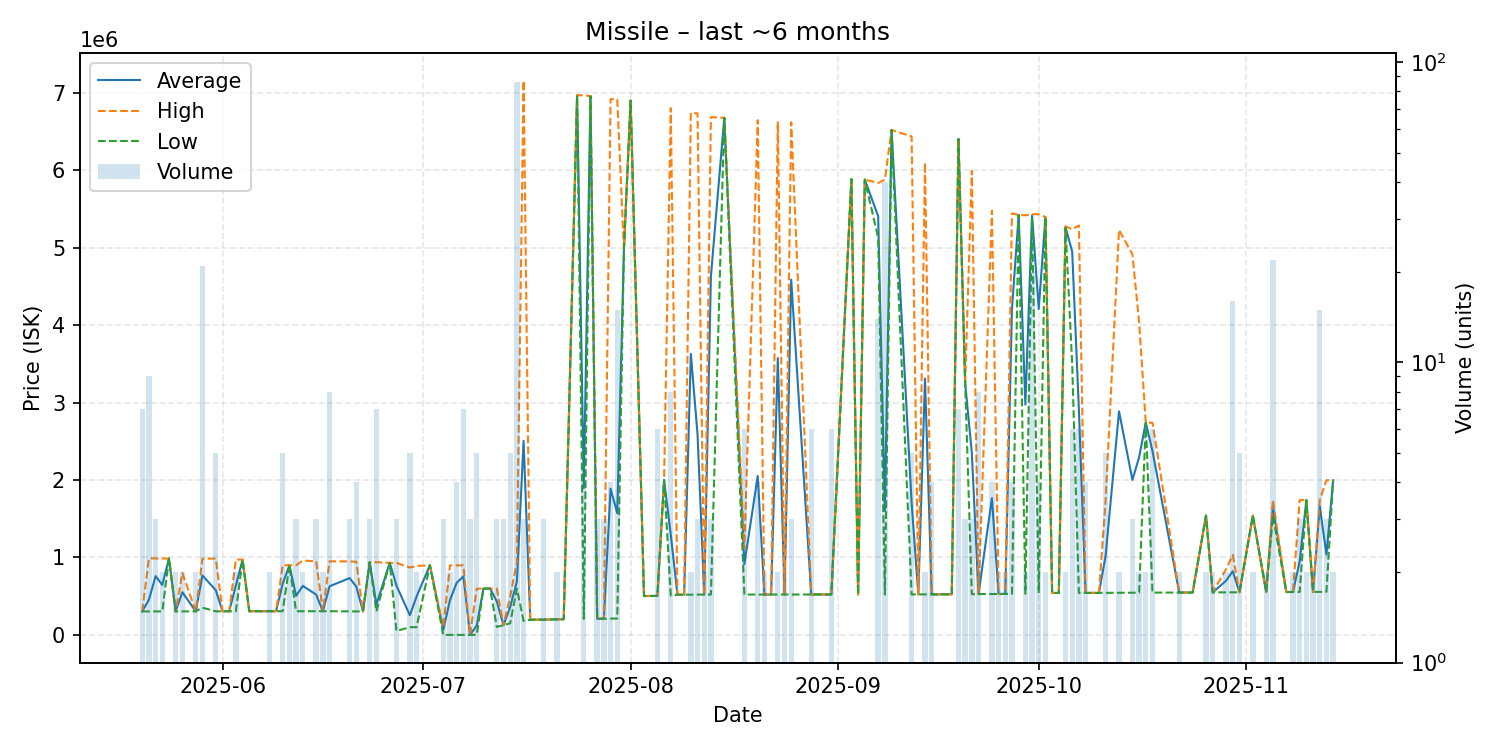

Values plotted in this chart, from the file beside it:
date, average, highest, lowest, order_count, volume
2025-05-20, 302814, 302900, 302700, 5, 7
2025-05-21, 454911, 987800, 302700, 7, 9
2025-05-22, 759300, 987600, 302700, 2, 3
2025-05-23, 644750, 986600, 302900, 2, 2
2025-05-24, 986200, 986200, 986200, 1, 1
2025-05-25, 303250, 303300, 303200, 2, 2
2025-05-26, 551600, 799900, 303300, 2, 2
2025-05-28, 303300, 303300, 303300, 2, 2
2025-05-29, 768010, 985500, 351600, 13, 21
2025-05-31, 576600, 985500, 304100, 4, 5
2025-06-01, 305100, 305100, 305100, 1, 1
2025-06-02, 305000, 305000, 305000, 1, 1
2025-06-03, 639550, 974000, 305100, 2, 2
2025-06-04, 971800, 971800, 971800, 1, 1
2025-06-05, 305600, 305600, 305600, 1, 1
2025-06-06, 305600, 305600, 305600, 1, 1
2025-06-07, 305600, 305600, 305600, 1, 1
2025-06-08, 305500, 305500, 305500, 2, 2
2025-06-09, 305600, 305600, 305600, 1, 1
2025-06-10, 662140, 899800, 305600, 5, 5
2025-06-11, 899950, 900000, 899900, 2, 2
2025-06-12, 503733, 900000, 305600, 3, 3
2025-06-13, 632800, 960000, 305600, 2, 2
2025-06-15, 520433, 950000, 305650, 3, 3
2025-06-16, 305700, 305700, 305700, 2, 2
2025-06-17, 627700, 949800, 305600, 7, 8
2025-06-20, 733567, 948850, 303000, 3, 3
2025-06-21, 623700, 944400, 303000, 4, 4
2025-06-22, 303000, 303000, 303000, 1, 1
2025-06-23, 938900, 938900, 938900, 1, 3
2025-06-24, 393843, 938900, 303000, 3, 7
2025-06-26, 929900, 929900, 929900, 1, 1
2025-06-27, 636667, 930000, 50000, 3, 3
2025-06-29, 253208, 870000, 99010, 3, 5
2025-06-30, 494505, 890000, 99010, 2, 2
2025-07-02, 898900, 898900, 898900, 1, 1
2025-07-04, 66040, 99010, 100.0, 3, 3
2025-07-05, 449050, 898000, 100.0, 2, 2
2025-07-06, 673025, 897300, 100.0, 4, 4
2025-07-07, 755371, 897500, 100.0, 3, 7
2025-07-08, 100.0, 100.0, 100.0, 3, 3
2025-07-09, 119484, 597400, 5.0, 2, 5
2025-07-10, 597400, 597400, 597400, 1, 1
2025-07-11, 597400, 597400, 597400, 1, 1
2025-07-12, 432300, 597400, 102100, 3, 3
2025-07-13, 125033, 125100, 125000, 3, 3
2025-07-14, 359820, 499700, 150000, 4, 5
2025-07-15, 689677, 938900, 597400, 17, 86
2025-07-16, 2505667, 7159000, 179000, 2, 3
2025-07-17, 196000, 196000, 196000, 1, 1
2025-07-19, 197000, 197000, 197000, 2, 3
2025-07-21, 201100, 201100, 201100, 2, 2
2025-07-22, 202300, 202300, 202300, 1, 1
2025-07-24, 6971000, 6971000, 6971000, 1, 1
2025-07-25, 1897575, 6971000, 206200, 4, 4
2025-07-26, 6959000, 6959000, 6959000, 1, 1
2025-07-27, 208100, 208100, 208100, 3, 3
2025-07-28, 209600, 209600, 209600, 1, 3
2025-07-29, 1888550, 6921000, 211100, 3, 4
2025-07-30, 1572413, 6920000, 211200, 8, 15
... 79 more rows
